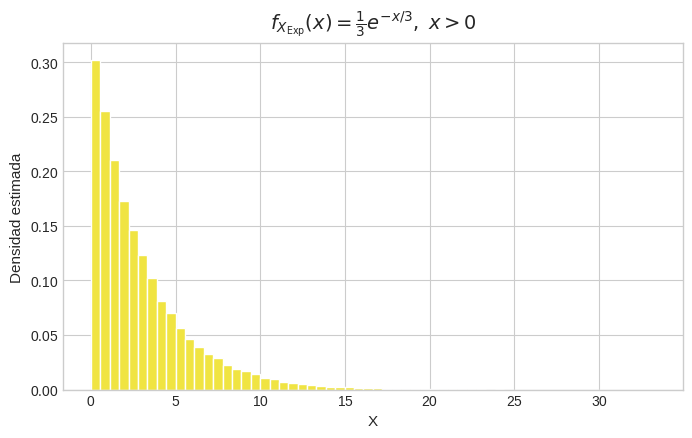

Write Python code to recreate this figure. (Note: this script raises an exception after producing the figure.)
import numpy as np
import matplotlib.pyplot as plt
from matplotlib.backends.backend_pdf import PdfPages

plt.style.use("seaborn-v0_8-whitegrid")
plt.rcParams.update({
    "figure.facecolor": "white",
    "axes.facecolor": "white",
    "axes.titlesize": 14,
    "axes.titlepad": 10,
    "axes.labelsize": 11,
    "axes.formatter.use_mathtext": True
})

rng = np.random.default_rng(2024)
sample_sizes = [1, 5, 15, 30, 80, 200]
simulations = 8000
population_draws = 60000


def normal_pdf(x, mean, std):
    coef = 1.0 / (std * np.sqrt(2 * np.pi))
    return coef * np.exp(-0.5 * ((x - mean) / std) ** 2)


distributions = [
    {
        "name": r"$X_{\mathrm{Exp}} \sim \mathrm{Exp}(\lambda=1/3)$",
        "density_title": r"$f_{X_{\mathrm{Exp}}}(x)=\frac{1}{3}e^{-x/3},\; x>0$",
        "generator": lambda size, rng=rng: rng.exponential(scale=3, size=size),
        "mean": 3.0,
        "sd": 3.0,
    },
    {
        "name": r"$X_{\Gamma} \sim \mathrm{Gamma}(k=2,\theta=2)$",
        "density_title": r"$f_{X_{\Gamma}}(x)=\frac{x^{1}e^{-x/2}}{\Gamma(2)\cdot 2^{2}},\; x>0$",
        "generator": lambda size, rng=rng: rng.gamma(shape=2.0, scale=2.0, size=size),
        "mean": 4.0,
        "sd": np.sqrt(8.0),
    },
    {
        "name": r"$X_{\mathrm{Pois}} \sim \mathrm{Pois}(\lambda=5)$",
        "density_title": r"$\mathbb{P}(X_{\mathrm{Pois}}=k)=e^{-5}\frac{5^{k}}{k!}$",
        "generator": lambda size, rng=rng: rng.poisson(lam=5.0, size=size),
        "mean": 5.0,
        "sd": np.sqrt(5.0),
    },
    {
        "name": r"$X_{\chi^{2}} \sim \chi^{2}(\nu=4)$",
        "density_title": r"$f_{X_{\chi^{2}}}(x)=\frac{x^{\nu/2-1}e^{-x/2}}{2^{\nu/2}\Gamma(\nu/2)},\; x>0$",
        "generator": lambda size, rng=rng: rng.chisquare(df=4.0, size=size),
        "mean": 4.0,
        "sd": np.sqrt(8.0),
    },
    {
        "name": r"$X_{\mathrm{Unif}} \sim \mathrm{Unif}(0,1)$",
        "density_title": r"$f_{X_{\mathrm{Unif}}}(x)=1,\; 0<x<1$",
        "generator": lambda size, rng=rng: rng.uniform(low=0.0, high=1.0, size=size),
        "mean": 0.5,
        "sd": np.sqrt(1.0 / 12.0),
    },
    {
        "name": r"$X_{\mathrm{Bin}} \sim \mathrm{Bin}(n=30,p=0.15)$",
        "density_title": r"$\mathbb{P}(X_{\mathrm{Bin}}=k)=\binom{30}{k}0.15^{k}0.85^{30-k}$",
        "generator": lambda size, rng=rng: rng.binomial(n=30, p=0.15, size=size),
        "mean": 30 * 0.15,
        "sd": np.sqrt(30 * 0.15 * (1 - 0.15)),
    },
]

output_pdf = "Analysis/CLT/clt_plots.pdf"

with PdfPages(output_pdf) as pdf:
    for dist in distributions:
        generator = dist["generator"]
        mu = dist["mean"]
        sigma = dist["sd"]

        # Población original
        population = generator(population_draws)
        fig, ax = plt.subplots(figsize=(8, 4.5))
        ax.hist(population, bins=60, density=True, color="#F0E442", edgecolor="white")
        ax.set_title(dist["density_title"])
        ax.set_xlabel("X")
        ax.set_ylabel("Densidad estimada")
        pdf.savefig(fig)
        plt.close(fig)

        # Promedios muestrales
        fig, axes = plt.subplots(2, 3, figsize=(14, 8))
        axes = axes.ravel()
        for ax, n in zip(axes, sample_sizes):
            samples = generator((simulations, n))
            sample_means = samples.mean(axis=1)
            ax.hist(sample_means, bins=30, density=True, color="#56B4E9", edgecolor="white")
            std_mean = sigma / np.sqrt(n)
            x_vals = np.linspace(mu - 4 * std_mean, mu + 4 * std_mean, 400)
            ax.plot(x_vals, normal_pdf(x_vals, mu, std_mean), color="#D55E00", linewidth=2)
            ax.set_title(f"n = {n}")
            ax.set_xlabel("Promedio muestral")
            ax.set_ylabel("Densidad")
        fig.suptitle(f"Convergencia de medias muestrales para {dist['name']}", fontsize=18)
        fig.tight_layout(rect=[0, 0.02, 1, 0.95])
        pdf.savefig(fig)
        plt.close(fig)

print(f"Gráficos exportados a {output_pdf}")
